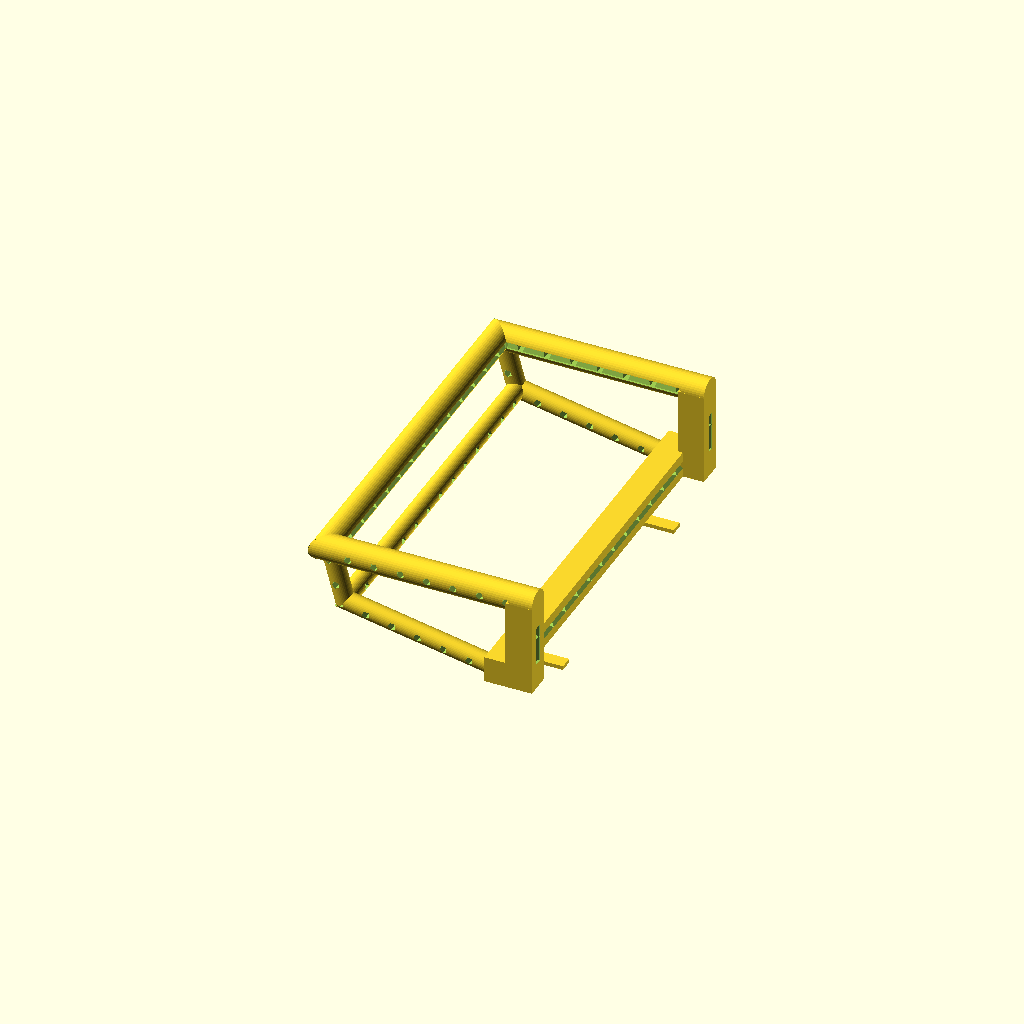
Cell 1 — every parameter at its default value.
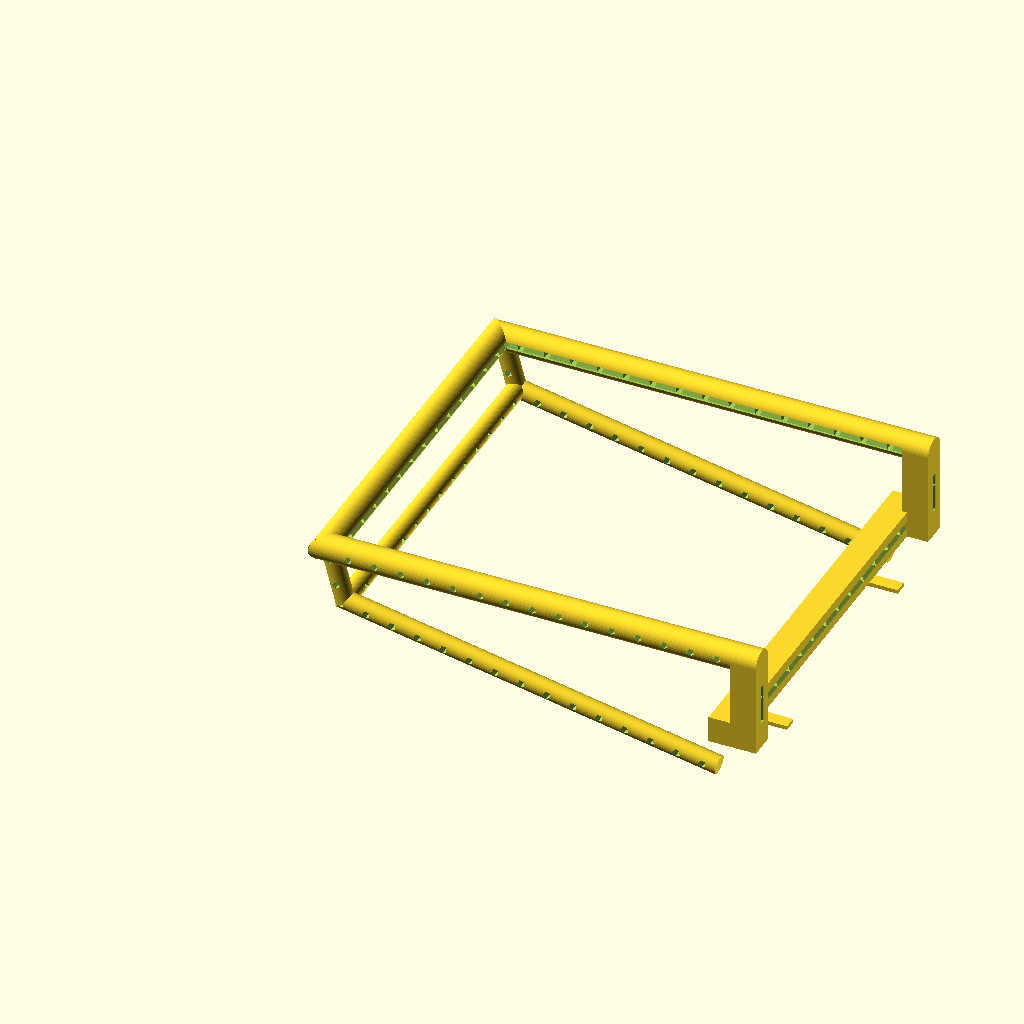
Cell 2 — ho set to 170, the other parameters unchanged.
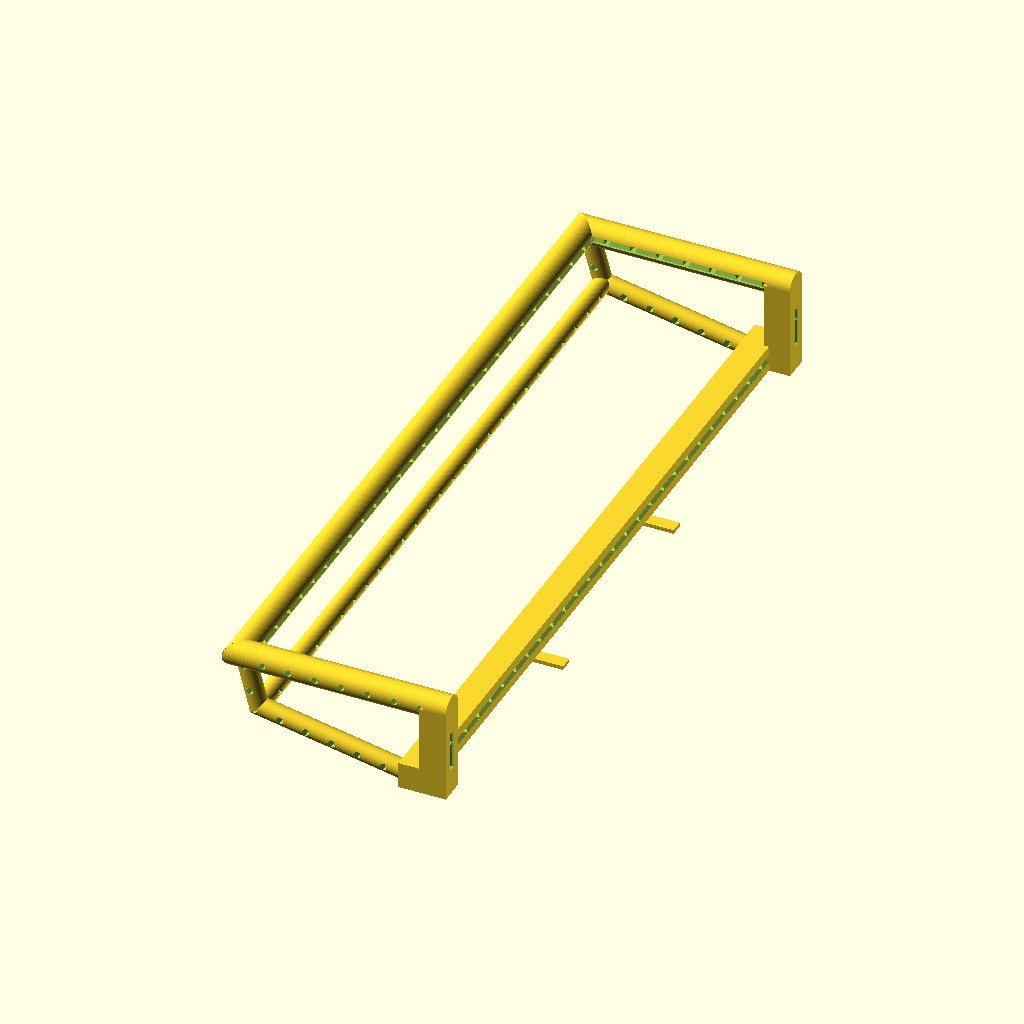
Cell 3: the same model with br = 280.
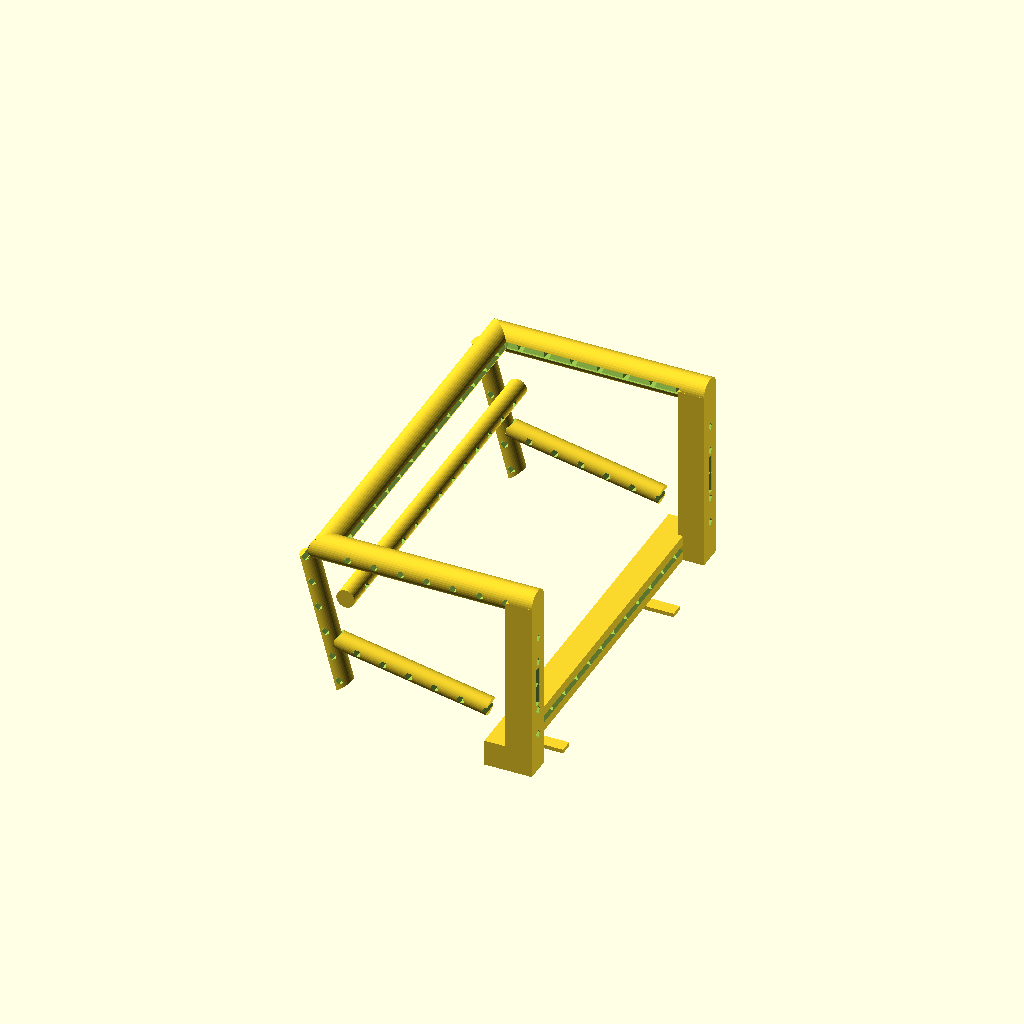
Cell 4: the same model with ti = 70.
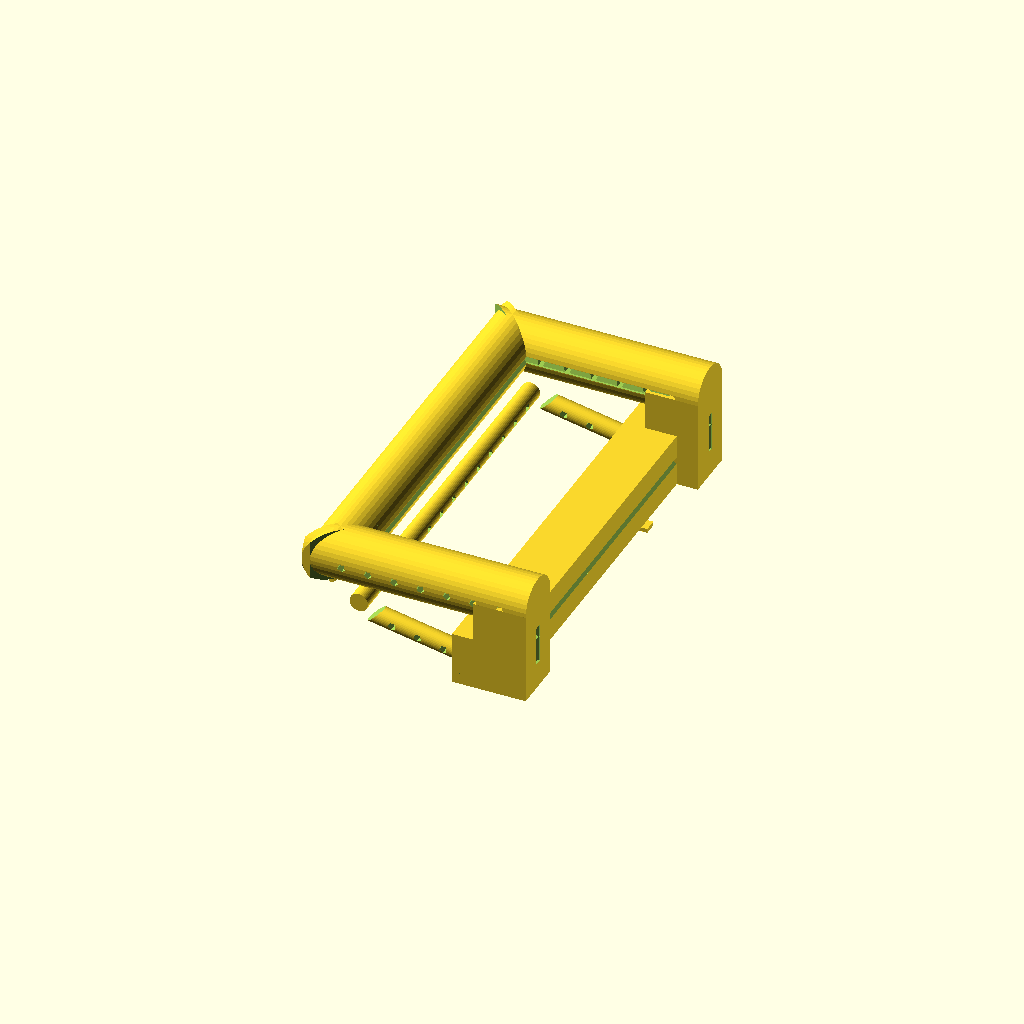
Cell 5: ra = 20 (everything else at default).
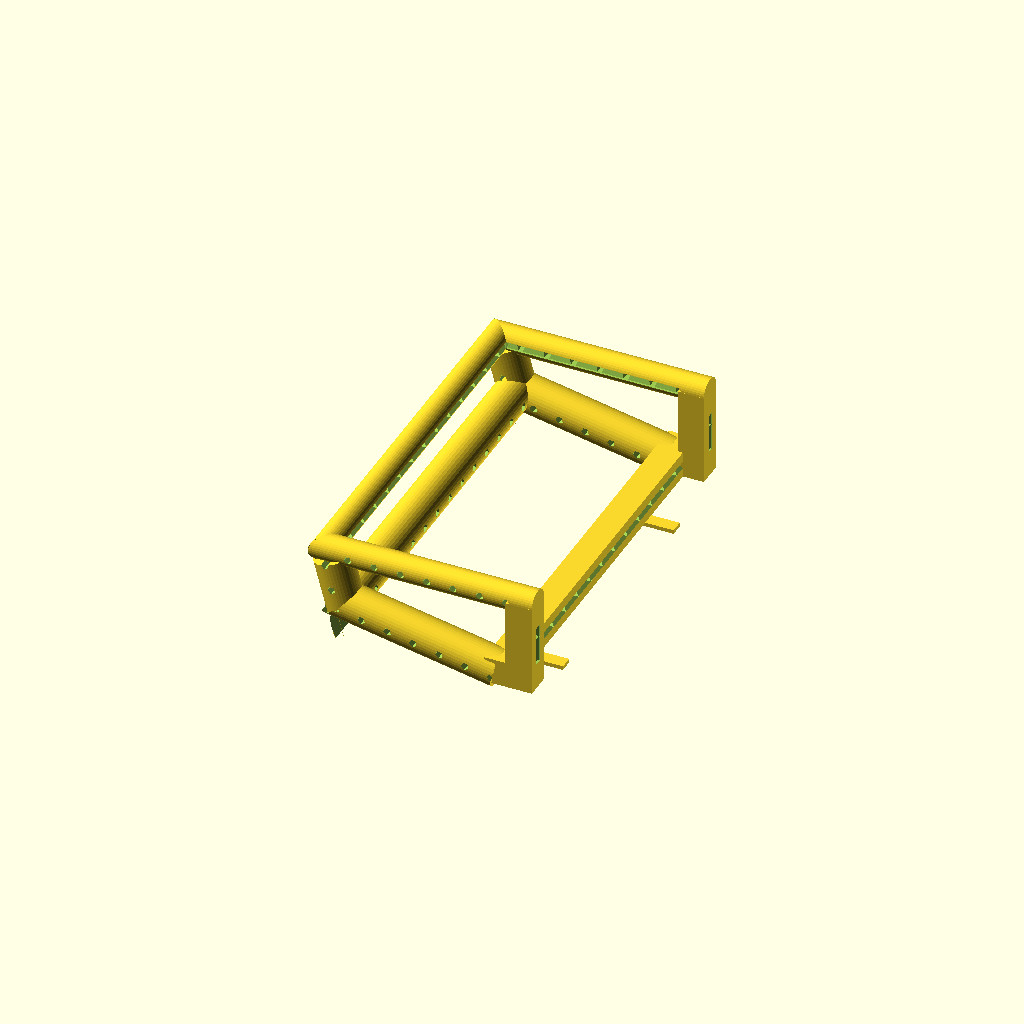
Cell 6: the same model with nr = 14.
All cells are drawn from one camera (rotation 55°, 0°, 25°, orthographic, colour scheme Cornfield), so only the parameter changes between them.
OpenSCAD source file TippKick-Anzeige/TippKickTor.scad:
// Tipp Kick Tor

ho = 85.0;                      // Höhe
br = 140.0;                     // Breite
ti = 35.0;                      // Tiefe

ra = 10;                        // Torrahmen
nr = 7;                         // Netzrahmen

module Pfosten() {
    difference() {
        rotate([0,0,0])
        translate([0,0,0])
        cylinder(d=ra,h=ho,$fn=40);
        translate([0,ra/2,0])
        rotate([45,0,0])
        cube([ra+4,ra+4,ra+4],center=true);

        for (i=[15:10:ho-10]){
            translate([0,0,i]) 
            Netzloch();  
        }

        rotate([0,0,0])
        translate([0,ra/2,ho/2])
        Netzrille(ho-35);
    }
}

module Latte() {
    difference() {
        rotate([90,0,0])
        translate([0,ra/2,-br/2-ra/2])
        cylinder(d=ra,h=br+ra,$fn=40);
        translate([0,-br/2-ra/2,ra])
        rotate([45,0,0])
        cube([ra+4,ra+4,ra+4],center=true);
        translate([0,br/2+ra/2,ra])
        rotate([45,0,0])
        cube([ra+4,ra+4,ra+4],center=true);
        
        for (i=[-br/2+10:10:br/2-10]){
            rotate([90,0,0])
            translate([0,0,i]) 
            Netzloch();  
        }
        
        
        rotate([90,0,0])
        translate([0,ra,0])
        Netzrille(br);
    }
}

module Netztraeger() {
    difference() {
        rotate([90,0,0])
        translate([0,ra/2,-br/2])
        cylinder(d=nr,h=br,$fn=40);

        for (i=[-br/2+10:10:br/2-10]){
            rotate([90,0,0])
            translate([0,0,i]) 
            Netzloch();  
        }
    }
}


module Bodenstange(){
    difference() {
        rotate([0,0,0])
        translate([0,0,ho-ra])
        cube([ti,ra,ra]);
    
        for (i=[15:10:ti-15]){
            rotate([90,0,90])
            translate([ra/2,ho,i]) 
            Netzloch();  
        }
        rotate([0,90,0])
        translate([-ho,ra/2,ti/2])
        Netzrille(0);
    }
}


module Bodenlatte(){
    difference() {
        rotate([0,0,0])
        translate([ti-ra,-br/2-ra/2,ho-ra])
        cube([ra,br+ra,ra]);
        
        for (i=[-br/2+10:10:br/2-10]){
            rotate([90,0,0])
            translate([ti-ra/2,ho-ra,i]) 
            Netzloch();  
        }
        rotate([90,0,0])
        translate([ti-ra/2,ho,0])
        Netzrille(br);
   }
}

module Netzloch() {
    rotate([90,0,0])
    cylinder(d=3,h=ra+15,center=true);  
}

module Netzrille(bb) {
    rotate([0,0,0])
    cylinder(d=3,h=bb+15,center=true);  
}

module Netzstange() {
    difference() {
        rotate([0,0,0])
        translate([0,0,0])
        cylinder(d=nr,h=ho-20,$fn=40);
      
        for (i=[5:10:ho-20]){
            translate([0,0,i]) 
            Netzloch();  
        }


        translate([-ra/2,0,0])
        rotate([0,35,0])
        cube([ra+4,ra+4,ra+4],center=true);
    }
}

module Netzlatte() {
    difference() {
        rotate([0,-105,0])
        translate([0,0,0])
        cylinder(d=nr,h=ti-5,$fn=40);

        translate([-ra/2,0,0])
        rotate([0,-40,0])
        cube([ra+4,ra+4,ra+4],center=true);

        for (i=[-ti+5:10:0]){
            rotate([0,75,0])
            translate([0,0,i]) 
            Netzloch();  
        }
    }
}

module Netzstrebe(){
    rotate([0,11,0])
    translate([ti/2,br/2,ra])
    Netzstange();
    
    
    translate([ti-3,br/2,15])
    Netzlatte();
}

module Fix() {
    bb=5;
    translate([0.6,0,-5])
    cube([9,bb,4],center=true);
    translate([4.5,0,1])
    cube([1.5,bb,16],center=true);
}

module Tor() {

    translate([0,-br/2,0])
    Pfosten();

    rotate([0,0,180])
    translate([0,-br/2,0])
    Pfosten();
   
    Latte();
 
    translate([0,-br/2-ra/2,0])
    Bodenstange();
    
    translate([0,br/2-ra/2,0])
    Bodenstange();
   
    translate([0,0,-8])
    Bodenlatte();
    
    Netzstrebe();
    
    translate([0,-br,0])
    Netzstrebe();
    
    translate([20,0,7])
    Netztraeger();
    
    translate([ti+ra/4,90/2,ho-ra])
    Fix();
    
    translate([ti+ra/4,-90/2,ho-ra])
    Fix();
}

rotate([0,90,0])
Tor();
//Netzstange();
Customizer parameters (derived from the source; name, type, default, range or options):
ho: number, default 85
br: number, default 140
ti: number, default 35
ra: number, default 10
nr: number, default 7
